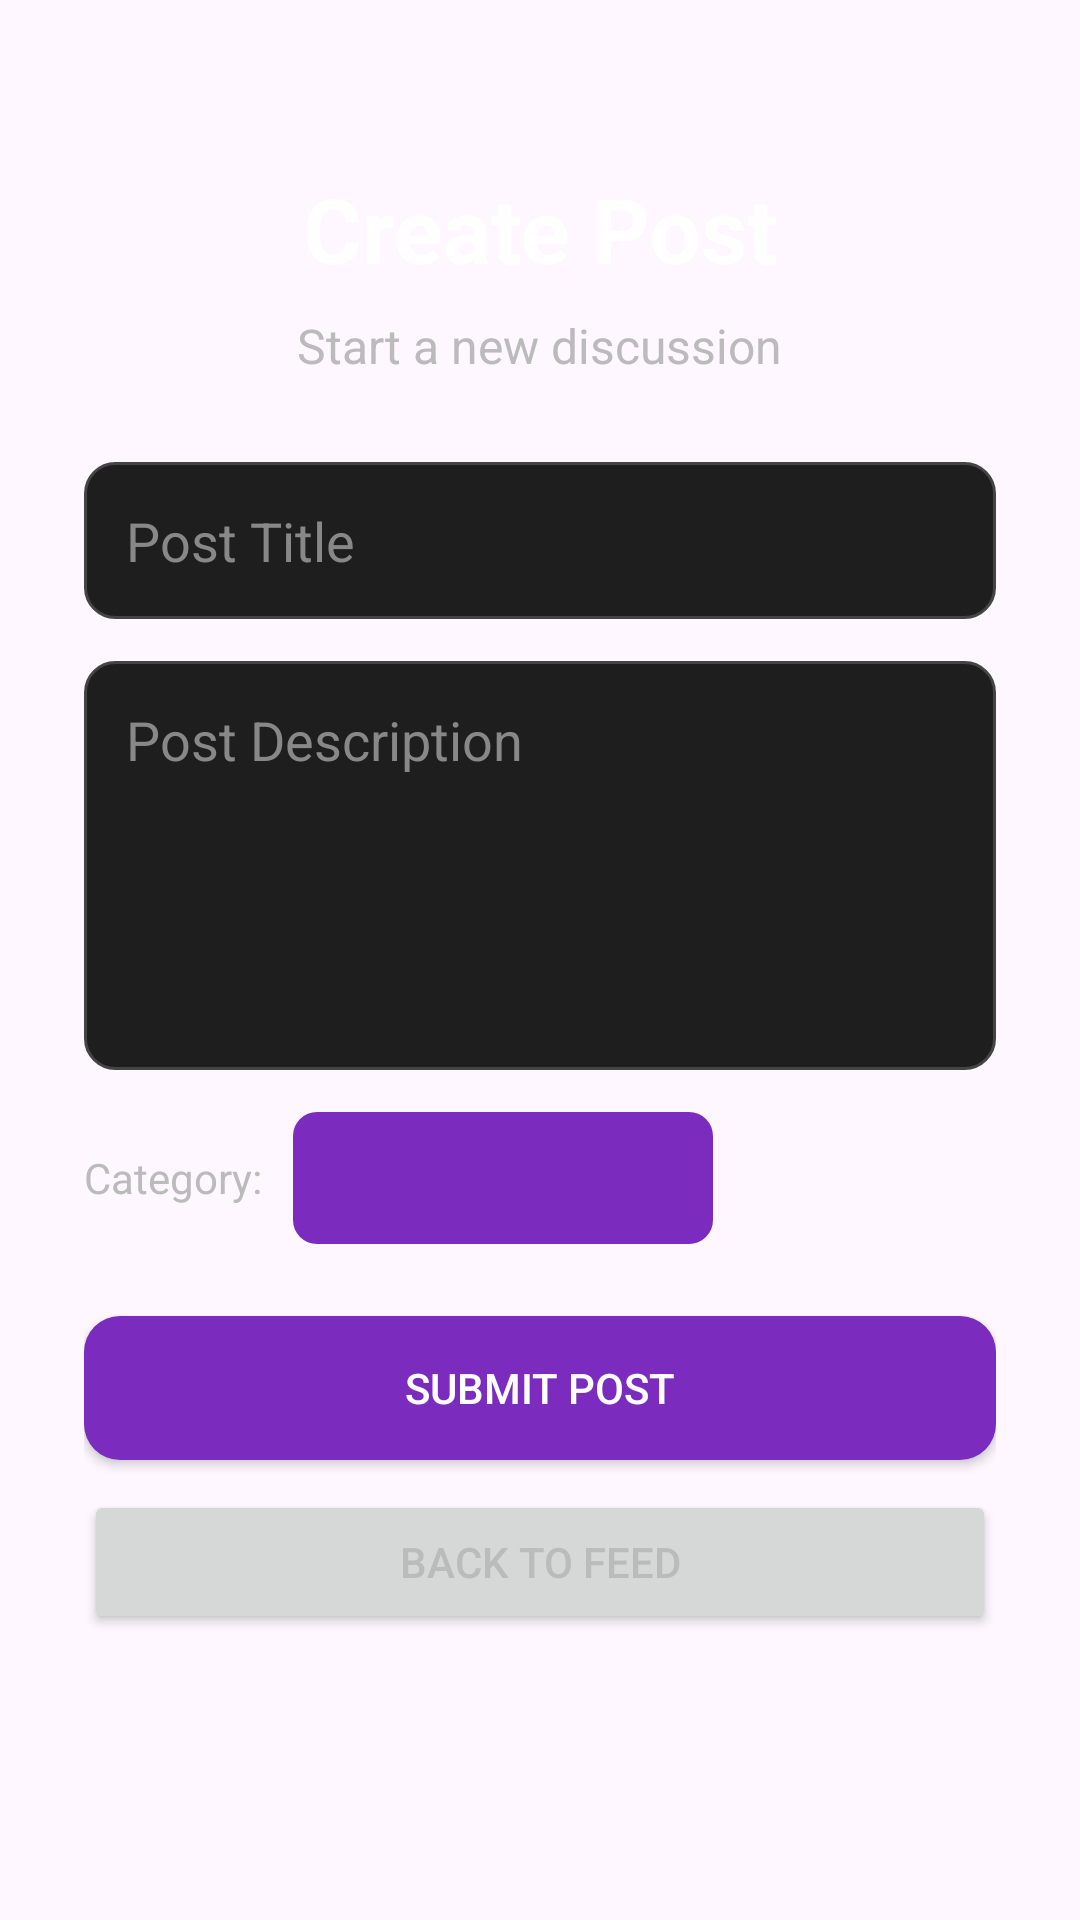

Produce the Android XML layout that renders to this screen, including the resource entries it uses.
<!-- AndroidManifest.xml: application theme Theme.CommonThread -->
<!-- res/layout/activity_create_post.xml -->
<?xml version="1.0" encoding="utf-8"?>
<LinearLayout xmlns:android="http://schemas.android.com/apk/res/android"
    android:layout_width="match_parent"
    android:layout_height="match_parent"
    android:orientation="vertical"
    android:padding="28dp"
    android:gravity="center"
    android:background="@drawable/screen_background">

    <TextView
        android:id="@+id/tvCreatePostTitle"
        android:layout_width="wrap_content"
        android:layout_height="wrap_content"
        android:text="Create Post"
        android:textColor="#FFFFFF"
        android:textSize="30sp"
        android:textStyle="bold"
        android:layout_marginBottom="8dp" />

    <TextView
        android:layout_width="wrap_content"
        android:layout_height="wrap_content"
        android:text="Start a new discussion"
        android:textColor="#BBBBBB"
        android:textSize="16sp"
        android:layout_marginBottom="28dp" />

    <EditText
        android:id="@+id/etPostTitle"
        android:layout_width="match_parent"
        android:layout_height="wrap_content"
        android:hint="Post Title"
        android:textColor="#FFFFFF"
        android:textColorHint="#888888"
        android:background="@drawable/input_background"
        android:inputType="textCapSentences"
        android:padding="14dp" />

    <EditText
        android:id="@+id/etPostDescription"
        android:layout_width="match_parent"
        android:layout_height="wrap_content"
        android:layout_marginTop="14dp"
        android:hint="Post Description"
        android:textColor="#FFFFFF"
        android:textColorHint="#888888"
        android:background="@drawable/input_background"
        android:inputType="textMultiLine"
        android:minLines="5"
        android:gravity="top"
        android:padding="14dp" />

    <LinearLayout
        android:layout_width="match_parent"
        android:layout_height="wrap_content"
        android:orientation="horizontal"
        android:gravity="center_vertical"
        android:layout_marginTop="14dp">

        <TextView
            android:layout_width="wrap_content"
            android:layout_height="44dp"
            android:text="Category:"
            android:textColor="#BBBBBB"
            android:textSize="14sp"
            android:layout_marginEnd="10dp"
            android:gravity="center_vertical" />

        <Spinner
            android:id="@+id/spinnerCategory"
            android:layout_width="140dp"
            android:layout_height="44dp"
            android:background="@drawable/spinner_background"
            android:padding="4dp"
            android:gravity="center_vertical" />

    </LinearLayout>

    <Button
        android:id="@+id/btnSubmitPost"
        android:layout_width="match_parent"
        android:layout_height="wrap_content"
        android:layout_marginTop="24dp"
        android:background="@drawable/primary_button_background"
        android:text="Submit Post"
        android:textColor="#FFFFFF" />

    <Button
        android:id="@+id/btnBackToFeed"
        android:layout_width="match_parent"
        android:layout_height="wrap_content"
        android:layout_marginTop="10dp"
        android:text="Back to Feed"
        android:textColor="#BBBBBB" />

    <TextView
        android:id="@+id/tvCreatePostResult"
        android:layout_width="wrap_content"
        android:layout_height="wrap_content"
        android:layout_marginTop="20dp"
        android:text="" />

</LinearLayout>
<!-- resources referenced by this layout -->
<resources>
  <!-- drawable input_background (drawable) -->
  <?xml version="1.0" encoding="utf-8"?>
  <shape xmlns:android="http://schemas.android.com/apk/res/android">
  
      <solid android:color="#1E1E1E" />
  
      <stroke
          android:width="1dp"
          android:color="#444444" />
  
      <corners android:radius="10dp" />
  
      <padding
          android:left="12dp"
          android:right="12dp"
          android:top="10dp"
          android:bottom="10dp" />
  
  </shape>
  <!-- drawable primary_button_background (drawable) -->
  <?xml version="1.0" encoding="utf-8"?>
  <shape xmlns:android="http://schemas.android.com/apk/res/android">
  
      <solid android:color="#7B2CBF" />
  
      <corners android:radius="12dp" />
  
  </shape>
  <!-- drawable spinner_background (drawable) -->
  <?xml version="1.0" encoding="utf-8"?>
  <shape xmlns:android="http://schemas.android.com/apk/res/android">
  
      <solid android:color="#7B2CBF" />
  
      <corners android:radius="8dp" />
  
      <padding
          android:left="8dp"
          android:right="8dp"
          android:top="4dp"
          android:bottom="4dp" />
  
  </shape>
  <style name="Theme.CommonThread" parent="Base.Theme.CommonThread" />
  <style name="Base.Theme.CommonThread" parent="Theme.Material3.DayNight.NoActionBar">
          
          
      </style>
</resources>
